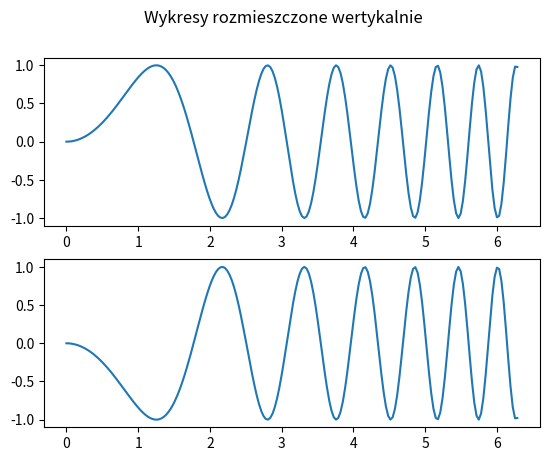
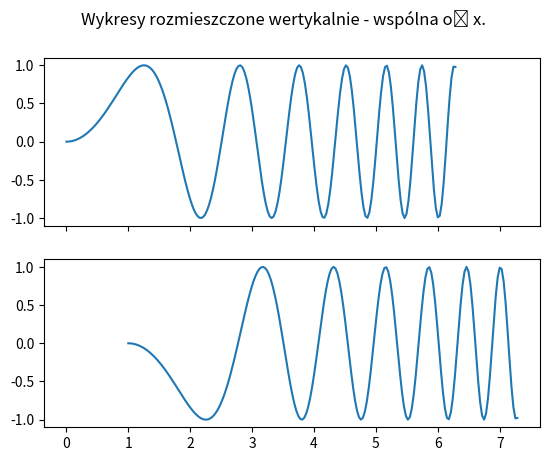
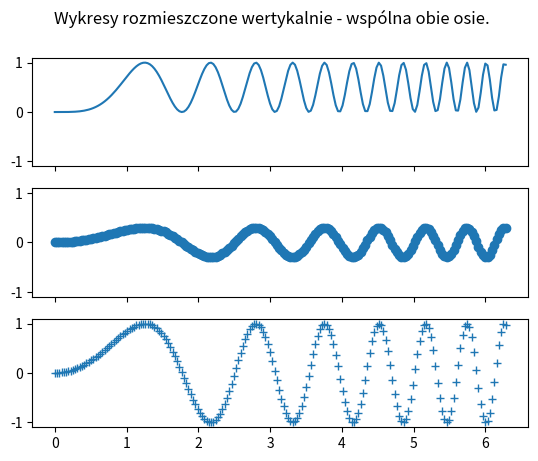
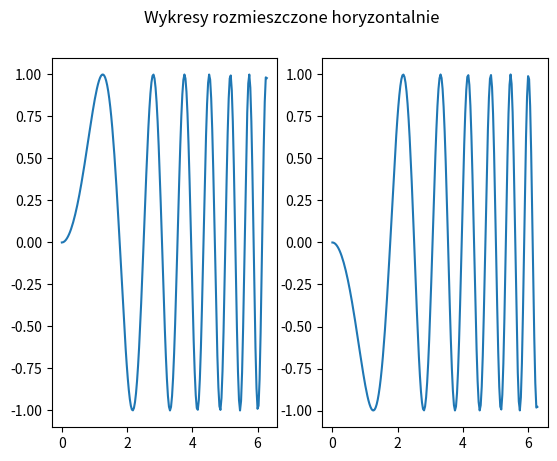
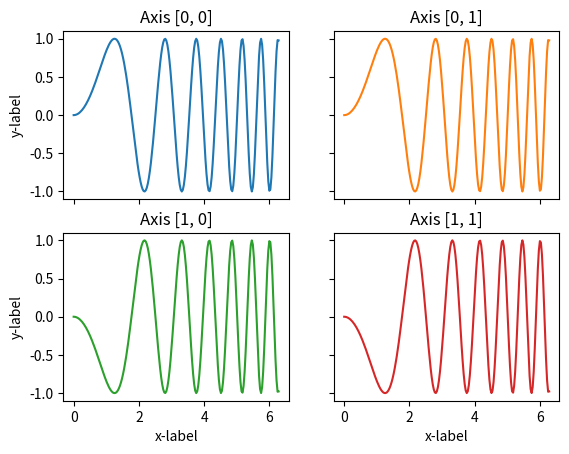

Reproduce these figures in Python, in order.
# Technologie informacyjne i komunikacyjne
# Przykłady - wizualizacja danych.
# Przykład 6. Wiele wykresów na osobnych rysunkach.

import numpy as np
import matplotlib.pyplot as plt


x = np.linspace(0, 2*np.pi, 200)
y = np.sin(x**2)


fig, axs = plt.subplots(2, 1)
fig.suptitle("Wykresy rozmieszczone wertykalnie")
axs[0].plot(x, y)
axs[1].plot(x, -y)
plt.show()

fig, axs = plt.subplots(2, 1, sharex = True)
fig.suptitle("Wykresy rozmieszczone wertykalnie - wspólna oś x.")
axs[0].plot(x, y)
axs[1].plot(x + 1, -y)
plt.show()

fig, axs = plt.subplots(3, 1, sharex = True, sharey = True)
fig.suptitle("Wykresy rozmieszczone wertykalnie - wspólna obie osie.")
axs[0].plot(x, y ** 2)
axs[1].plot(x, 0.3 * y, 'o')
axs[2].plot(x, y, '+')
plt.show()


fig, axs = plt.subplots(1, 2)
fig.suptitle("Wykresy rozmieszczone horyzontalnie")
axs[0].plot(x, y)
axs[1].plot(x, -y)
plt.show()


fig, axs = plt.subplots(2, 2)
axs[0, 0].plot(x, y)
axs[0, 0].set_title('Axis [0, 0]')
axs[0, 1].plot(x, y, 'tab:orange')
axs[0, 1].set_title('Axis [0, 1]')
axs[1, 0].plot(x, -y, 'tab:green')
axs[1, 0].set_title('Axis [1, 0]')
axs[1, 1].plot(x, -y, 'tab:red')
axs[1, 1].set_title('Axis [1, 1]')

for ax in axs.flat:
    ax.set(xlabel='x-label', ylabel='y-label')

# Hide x labels and tick labels for top plots and y ticks for right plots.
for ax in axs.flat:
    ax.label_outer()

plt.show()